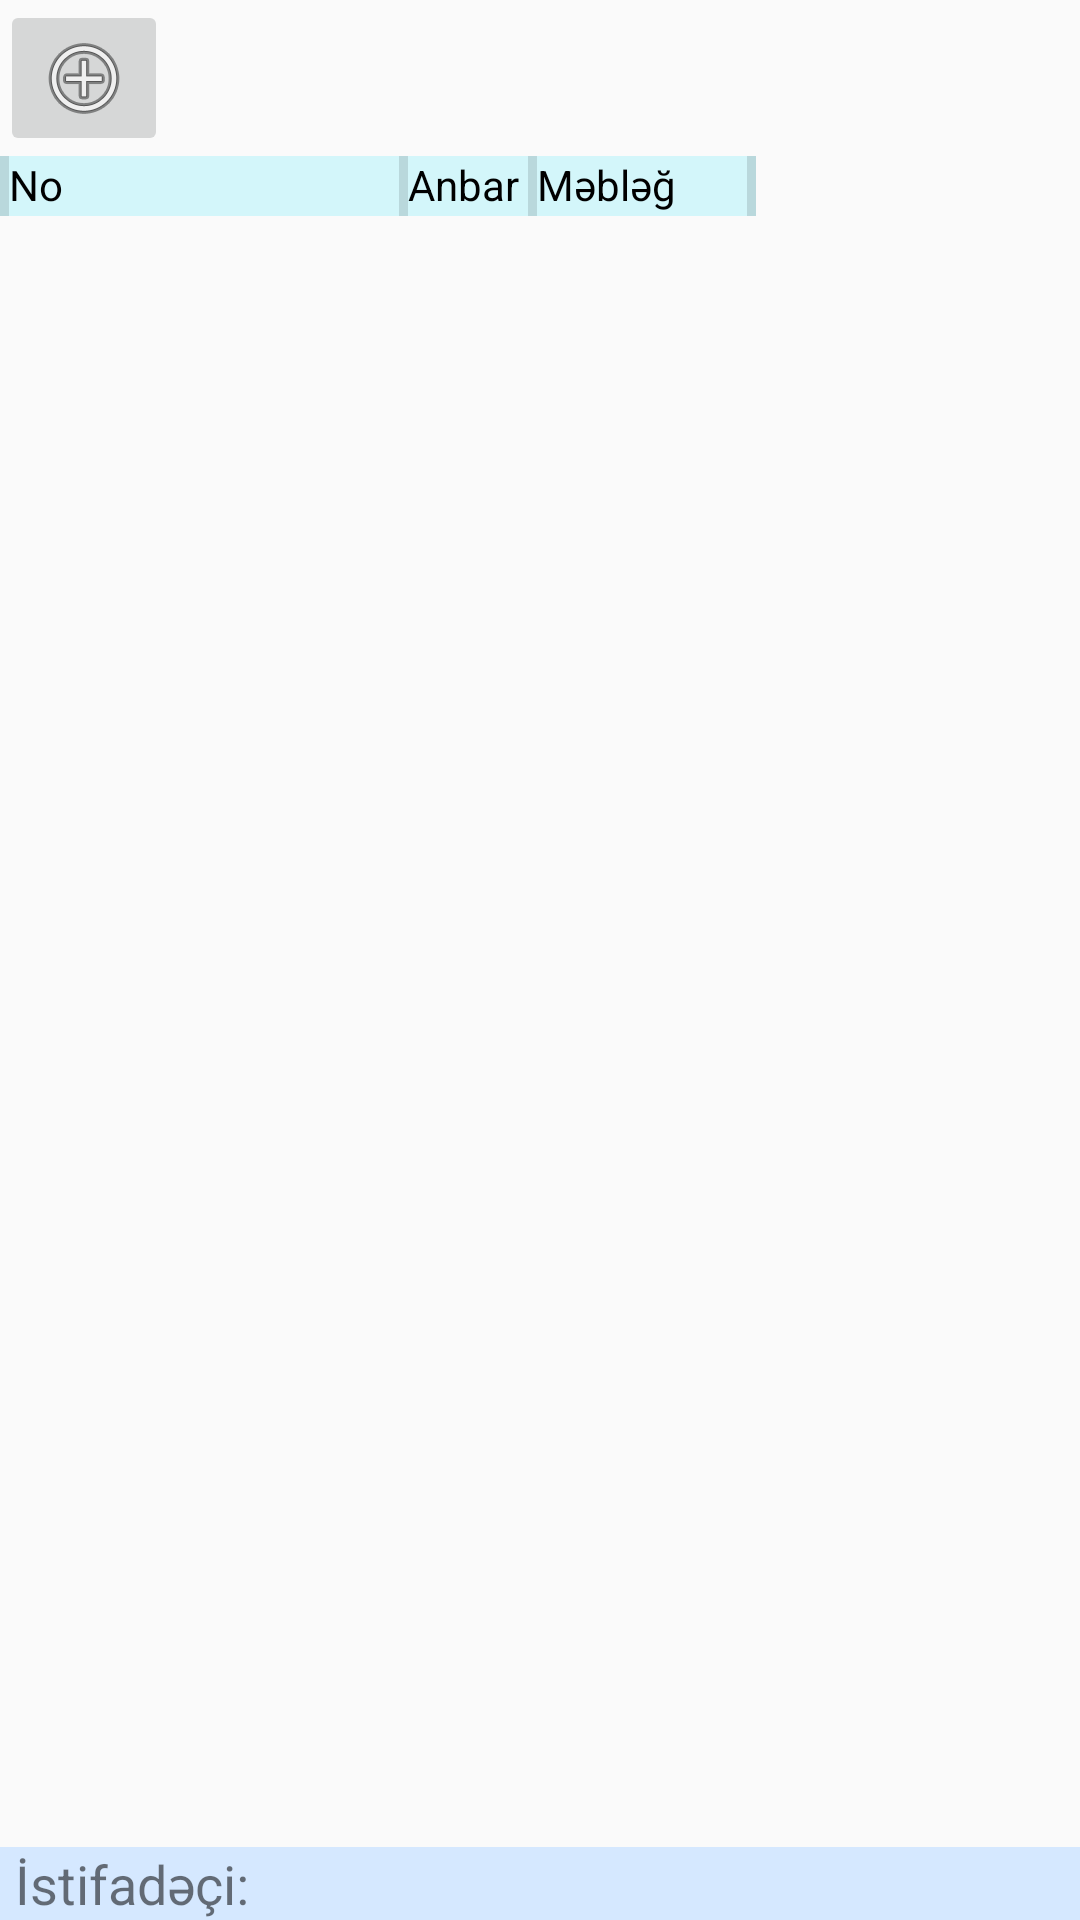

This screen was rendered from an Android layout file. Write that file and the resources it references.
<!-- AndroidManifest.xml: application theme AppTheme -->
<!-- res/layout/internal_use_doc_layout.xml -->
<?xml version="1.0" encoding="utf-8"?>
<androidx.constraintlayout.widget.ConstraintLayout xmlns:android="http://schemas.android.com/apk/res/android"
    xmlns:app="http://schemas.android.com/apk/res-auto"
    android:layout_width="match_parent"
    android:layout_height="match_parent">

    <LinearLayout
        android:id="@+id/buttons"
        android:layout_width="match_parent"
        android:layout_height="wrap_content"
        android:orientation="horizontal"
        app:layout_constraintEnd_toEndOf="parent"
        app:layout_constraintStart_toStartOf="parent"
        app:layout_constraintTop_toTopOf="parent">

        <ImageButton
            android:id="@+id/add"
            android:layout_width="wrap_content"
            android:layout_height="wrap_content"
            android:contentDescription="@string/add"
            app:srcCompat="@android:drawable/ic_menu_add" />
    </LinearLayout>


    <HorizontalScrollView
        android:id="@+id/doc_list_scroll"
        android:layout_width="match_parent"
        android:layout_height="wrap_content"
        app:layout_constraintEnd_toEndOf="parent"
        app:layout_constraintStart_toStartOf="parent"
        app:layout_constraintTop_toBottomOf="@id/buttons">

        <RelativeLayout
            android:layout_width="wrap_content"
            android:layout_height="wrap_content">

            <TableRow
                android:id="@+id/header"
                android:layout_width="match_parent"
                android:layout_height="20dp"
                android:background="#D3F6FA">

                <View
                    android:layout_width="3dp"
                    android:layout_height="match_parent"
                    android:background="?android:attr/listDivider"
                    android:foreground="@android:color/black" />

                <TextView
                    android:layout_width="130dp"
                    android:layout_height="match_parent"
                    android:text="@string/trx_no_label"
                    android:textColor="@android:color/black" />

                <View
                    android:layout_width="3dp"
                    android:layout_height="match_parent"
                    android:background="?android:attr/listDivider"
                    android:foreground="@android:color/black" />

                <TextView
                    android:layout_width="40dp"
                    android:layout_height="match_parent"
                    android:text="@string/whs"
                    android:textColor="@android:color/black" />

                <View
                    android:layout_width="3dp"
                    android:layout_height="match_parent"
                    android:background="?android:attr/listDivider"
                    android:foreground="@android:color/black" />

                <TextView
                    android:layout_width="70dp"
                    android:layout_height="match_parent"
                    android:text="@string/amount"
                    android:textColor="@android:color/black" />

                <View
                    android:layout_width="3dp"
                    android:layout_height="match_parent"
                    android:background="?android:attr/listDivider"
                    android:foreground="@android:color/black" />
            </TableRow>

            <ListView
                android:id="@+id/doc_list"
                android:layout_width="wrap_content"
                android:layout_height="wrap_content"
                android:layout_marginTop="20dp"
                android:divider="@android:color/black"
                android:dividerHeight="2dp"
                android:paddingBottom="80dp" />

        </RelativeLayout>

    </HorizontalScrollView>

    <include
        layout="@layout/footer_layout"
        app:layout_constraintEnd_toEndOf="parent"
        app:layout_constraintStart_toStartOf="parent"
        app:layout_constraintTop_toBottomOf="@+id/doc_list_scroll" />

</androidx.constraintlayout.widget.ConstraintLayout>
<!-- res/layout/footer_layout.xml (included above) -->
<?xml version="1.0" encoding="utf-8"?>
<RelativeLayout xmlns:android="http://schemas.android.com/apk/res/android"
    xmlns:app="http://schemas.android.com/apk/res-auto"
    android:id="@+id/user_info"
    android:layout_width="match_parent"
    android:layout_height="wrap_content"
    android:background="#D5E8FF"
    app:layout_constraintBottom_toBottomOf="parent"
    app:layout_constraintEnd_toEndOf="parent"
    app:layout_constraintStart_toStartOf="parent">

    <TextView
        android:id="@+id/user_info_id_label"
        android:layout_width="wrap_content"
        android:layout_height="wrap_content"
        android:layout_marginStart="5dp"
        android:layout_marginLeft="5dp"
        android:text="@string/user_label"
        android:textSize="18sp" />

    <TextView
        android:id="@+id/user_info_id"
        android:layout_width="wrap_content"
        android:layout_height="wrap_content"
        android:layout_marginStart="5dp"
        android:layout_marginLeft="5dp"
        android:layout_toEndOf="@id/user_info_id_label"
        android:layout_toRightOf="@id/user_info_id_label"
        android:textSize="18sp" />
</RelativeLayout>
<!-- resources referenced by this layout -->
<resources>
  <string name="add">Yeni</string>
  <string name="amount">Məbləğ</string>
  <string name="trx_no_label">No</string>
  <string name="user_label">İstifadəçi:</string>
  <string name="whs">Anbar</string>
  <style name="AppTheme" parent="Theme.AppCompat.Light.DarkActionBar">
          
          <item name="colorPrimary">@color/colorPrimary</item>
          <item name="colorPrimaryDark">@color/colorPrimaryDark</item>
          <item name="colorAccent">@color/colorAccent</item>
          <item name="fontFamily">@font/clear_sans</item>
      </style>
  <color name="colorPrimary">#6394BA</color>
  <color name="colorPrimaryDark">#314F68</color>
  <color name="colorAccent">#03DAC5</color>
</resources>
